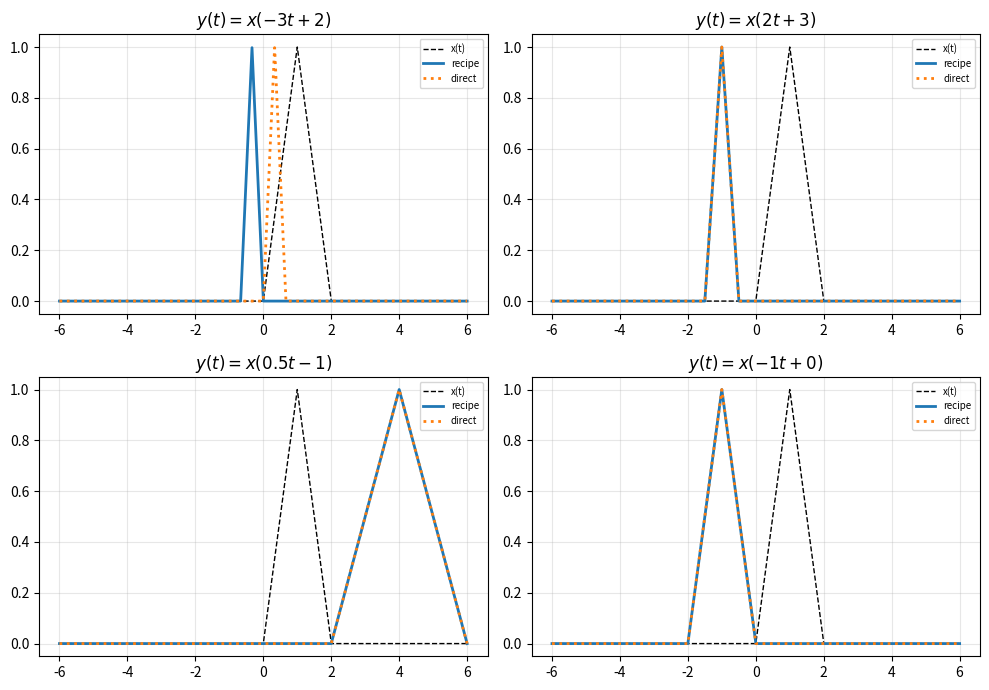

Write the Python code that produced this figure.
import numpy as np #type:ignore
import matplotlib.pyplot as plt

T_MIN, T_MAX, N = -6.0, 6.0, 4801


def x_of_t(t: np.ndarray) -> np.ndarray:
    """Base signal (given)."""
    y = np.zeros_like(t, dtype=float)
    m1 = (t >= 0) & (t < 1); y[m1] = t[m1]
    m2 = (t >= 1) & (t <= 2); y[m2] = 2 - t[m2]
    return y


# ==========================================================
# ANSWER IMPLEMENTATION
# ==========================================================

def interp_sample(t, x, t_query):
    """Evaluate sampled x on grid t at arbitrary t_query via linear
    interpolation; 0 outside the original range."""
    return np.interp(t_query,t,x,left=0,right=0)


def apply_shift(t, x, beta):
    """Return samples of x(t + beta) on the SAME grid t (beta>0 shifts LEFT)."""
    return interp_sample(t,x,beta+t)


def apply_reverse(t, x):
    """Return samples of x(-t) on grid t."""
    return interp_sample(t,x,-t)


def apply_scale(t, x, a):
    """Return samples of x(a*t) on grid t, a>0."""
    return interp_sample(t,x,a*t)


def affine_transform(t, x, alpha, beta):
    """y(t)=x(alpha*t+beta) via recipe: shift by beta -> reverse if alpha<0
    -> scale by |alpha|."""
    a1=apply_shift(t,x,beta)
    if alpha<0:
        a2=apply_reverse(t,x)
    else:
        a2=a1
    return apply_scale(t,a2,abs(alpha))        


def direct_transform(t, x, alpha, beta):
    """Ground truth: evaluate x directly at alpha*t + beta (given, uses your
    interp_sample)."""
    return interp_sample(t, x, alpha * t + beta)


def plot_case(t, x, y_recipe, y_direct, alpha, beta, ax):
    ax.plot(t, x, "k--", lw=1, label="x(t)")
    ax.plot(t, y_recipe, lw=2, label="recipe")
    ax.plot(t, y_direct, ":", lw=2, label="direct")
    ax.set_title(fr"$y(t)=x({alpha:g}t{beta:+g})$")
    ax.grid(alpha=.3); ax.legend(fontsize=7)


def main():
    t = np.linspace(T_MIN, T_MAX, N)
    x = x_of_t(t)
    cases = [(-3.0, 2.0), (2.0, 3.0), (0.5, -1.0), (-1.0, 0.0)]
    fig, axes = plt.subplots(2, 2, figsize=(10, 7))
    for (alpha, beta), ax in zip(cases, axes.ravel()):
        yr = affine_transform(t, x, alpha, beta)
        yd = direct_transform(t, x, alpha, beta)
        print(f"alpha={alpha:+g}, beta={beta:+g} -> MSE={np.mean((yr-yd)**2):.2e}")
        plot_case(t, x, yr, yd, alpha, beta, ax)
    fig.tight_layout(); plt.show()


if __name__ == "__main__":
    main()
